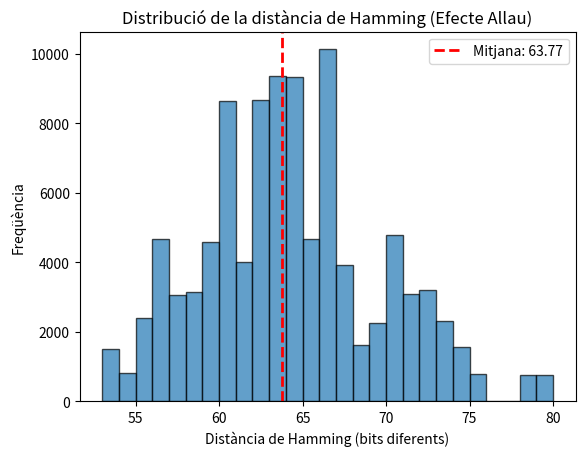
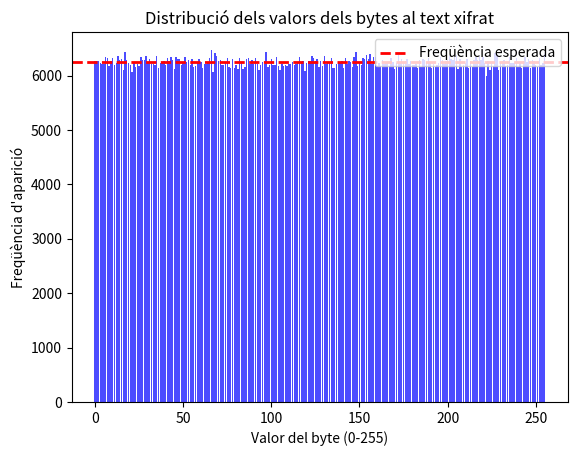

These figures' Python source, in order:
#PRACTICA 1 - CRIPTOGRAFIA I SEGURETAT
# Miquel Gonzalez i Alex Bové

import os
import random
from collections import Counter
import matplotlib.pyplot as plt
from scipy.stats import chisquare

# Taula de substitució S-Box
SBOX = [
    0x63, 0x7c, 0x77, 0x7b, 0xf2, 0x6b, 0x6f, 0xc5, 0x30, 0x01, 0x67, 0x2b, 0xfe, 0xd7, 0xab, 0x76,
    0xca, 0x82, 0xc9, 0x7d, 0xfa, 0x59, 0x47, 0xf0, 0xad, 0xd4, 0xa2, 0xaf, 0x9c, 0xa4, 0x72, 0xc0,
    0xb7, 0xfd, 0x93, 0x26, 0x36, 0x3f, 0xf7, 0xcc, 0x34, 0xa5, 0xe5, 0xf1, 0x71, 0xd8, 0x31, 0x15,
    0x04, 0xc7, 0x23, 0xc3, 0x18, 0x96, 0x05, 0x9a, 0x07, 0x12, 0x80, 0xe2, 0xeb, 0x27, 0xb2, 0x75,
    0x09, 0x83, 0x2c, 0x1a, 0x1b, 0x6e, 0x5a, 0xa0, 0x52, 0x3b, 0xd6, 0xb3, 0x29, 0xe3, 0x2f, 0x84,
    0x53, 0xd1, 0x00, 0xed, 0x20, 0xfc, 0xb1, 0x5b, 0x6a, 0xcb, 0xbe, 0x39, 0x4a, 0x4c, 0x58, 0xcf,
    0xd0, 0xef, 0xaa, 0xfb, 0x43, 0x4d, 0x33, 0x85, 0x45, 0xf9, 0x02, 0x7f, 0x50, 0x3c, 0x9f, 0xa8,
    0x51, 0xa3, 0x40, 0x8f, 0x92, 0x9d, 0x38, 0xf5, 0xbc, 0xb6, 0xda, 0x21, 0x10, 0xff, 0xf3, 0xd2,
    0xcd, 0x0c, 0x13, 0xec, 0x5f, 0x97, 0x44, 0x17, 0xc4, 0xa7, 0x7e, 0x3d, 0x64, 0x5d, 0x19, 0x73,
    0x60, 0x81, 0x4f, 0xdc, 0x22, 0x2a, 0x90, 0x88, 0x46, 0xee, 0xb8, 0x14, 0xde, 0x5e, 0x0b, 0xdb,
    0xe0, 0x32, 0x3a, 0x0a, 0x49, 0x06, 0x24, 0x5c, 0xc2, 0xd3, 0xac, 0x62, 0x91, 0x95, 0xe4, 0x79,
    0xe7, 0xc8, 0x37, 0x6d, 0x8d, 0xd5, 0x4e, 0xa9, 0x6c, 0x56, 0xf4, 0xea, 0x65, 0x7a, 0xae, 0x08,
    0xba, 0x78, 0x25, 0x2e, 0x1c, 0xa6, 0xb4, 0xc6, 0xe8, 0xdd, 0x74, 0x1f, 0x4b, 0xbd, 0x8b, 0x8a,
    0x70, 0x3e, 0xb5, 0x66, 0x48, 0x03, 0xf6, 0x0e, 0x61, 0x35, 0x57, 0xb9, 0x86, 0xc1, 0x1d, 0x9e,
    0xe1, 0xf8, 0x98, 0x11, 0x69, 0xd9, 0x8e, 0x94, 0x9b, 0x1e, 0x87, 0xe9, 0xce, 0x55, 0x28, 0xdf,
    0x8c, 0xa1, 0x89, 0x0d, 0xbf, 0xe6, 0x42, 0x68, 0x41, 0x99, 0x2d, 0x0f, 0xb0, 0x54, 0xbb, 0x16
]

# Constants de ronda (Rcon)
RCON = [
    [0x00, 0x00, 0x00, 0x00],
    [0x01, 0x00, 0x00, 0x00],
    [0x02, 0x00, 0x00, 0x00],
    [0x04, 0x00, 0x00, 0x00],
    [0x08, 0x00, 0x00, 0x00],
    [0x10, 0x00, 0x00, 0x00],
    [0x20, 0x00, 0x00, 0x00],
    [0x40, 0x00, 0x00, 0x00],
    [0x80, 0x00, 0x00, 0x00],
    [0x1b, 0x00, 0x00, 0x00],
    [0x36, 0x00, 0x00, 0x00]
]

def sub_word(word):
    return [SBOX[b] for b in word]

def rot_word(word):
    return word[1:] + word[:1]

def key_expansion(key):
    w = [[key[4*i + j] for j in range(4)] for i in range(4)]
    for i in range(4, 44):
        temp = w[i-1]
        if i % 4 == 0:
            temp = [a ^ b for a, b in zip(sub_word(rot_word(temp)), RCON[i//4])]
        w.append([a ^ b for a, b in zip(w[i-4], temp)])
    return w

def bytes2matrix(text):
    return [[text[i + 4*j] for j in range(4)] for i in range(4)]

def matrix2bytes(matrix):
    return bytes([matrix[i][j] for j in range(4) for i in range(4)])

def print_matrix(titol, matriu):
    print(titol)
    for r in range(4):
        fila_hex = ["{:02x}".format(matriu[r][c]) for c in range(4)]
        print("  [{}]".format(", ".join(fila_hex)))
    print("")

def add_round_key(state, key_schedule, round_num):
    for c in range(4):
        k_word = key_schedule[round_num * 4 + c]
        for r in range(4):
            state[r][c] ^= k_word[r]
    return state

def sub_bytes(state):
    for r in range(4):
        for c in range(4):
            state[r][c] = SBOX[state[r][c]]
    return state

def shift_rows(state):
    state[1][0], state[1][1], state[1][2], state[1][3] = state[1][1], state[1][2], state[1][3], state[1][0]
    state[2][0], state[2][1], state[2][2], state[2][3] = state[2][2], state[2][3], state[2][0], state[2][1]
    state[3][0], state[3][1], state[3][2], state[3][3] = state[3][3], state[3][0], state[3][1], state[3][2]
    return state

def xtime(a):
    return (((a << 1) ^ 0x1B) & 0xFF) if (a & 0x80) else (a << 1)

def mix_single_column(a):
    t = a[0] ^ a[1] ^ a[2] ^ a[3]
    u = a[0]
    a[0] ^= t ^ xtime(a[0] ^ a[1])
    a[1] ^= t ^ xtime(a[1] ^ a[2])
    a[2] ^= t ^ xtime(a[2] ^ a[3])
    a[3] ^= t ^ xtime(a[3] ^ u)

def mix_columns(state):
    for c in range(4):
        col = [state[0][c], state[1][c], state[2][c], state[3][c]]
        mix_single_column(col)
        for r in range(4):
            state[r][c] = col[r]
    return state

def aes_encrypt_block(m, k, debug=False):
    state = bytes2matrix(m)
    key_schedule = key_expansion(k)

    if debug:
        print("\n=== EXTRACCIÓ DE MATRIUS PER A L'INFORME ===")
        print_matrix("Codificació de m (Matriu d'Entrada Inicial):", state)
        print_matrix("Codificació de k (Matriu de la Clau Inicial):", bytes2matrix(k))
        print_matrix("Entrada AddRoundKey (Ronda 0):", state)

    state = add_round_key(state, key_schedule, 0)
    
    if debug:
        print_matrix("Sortida AddRoundKey (Ronda 0) / Entrada SubBytes (Ronda 1):", state)

    for round_num in range(1, 10):
        state = sub_bytes(state)
        if debug and round_num == 1:
            print_matrix("Sortida SubBytes (Ronda 1) / Entrada ShiftRows:", state)
            
        state = shift_rows(state)
        if debug and round_num == 1:
            print_matrix("Sortida ShiftRows (Ronda 1) / Entrada MixColumns:", state)
            
        state = mix_columns(state)
        if debug and round_num == 1:
            print_matrix("Sortida MixColumns (Ronda 1):", state)
            
        state = add_round_key(state, key_schedule, round_num)
        
    state = sub_bytes(state)
    state = shift_rows(state)
    state = add_round_key(state, key_schedule, 10)
    
    return matrix2bytes(state)

# EXERCICI 1: Procés de xifrat
print("--- EXERCICI 1: Xifratge AES ---")
nom = b"Miquel i Alex   "
m = nom.ljust(16, b' ') 

k = os.urandom(16)

c = aes_encrypt_block(m, k, debug=True)

print("Missatge en clar (m): {}".format(m))
print("Clau (k): {}".format(k.hex()))
print("Text xifrat final (c): {}\n".format(c.hex()))


# EXERCICI 2: Desxifrat sense llibreries externes de Python
print("--- EXERCICI 2: Desxifrat (Eina Externa) ---")
print("Per comprovar el desxifratge sense llibreries externes, utilitza CyberChef:")
print("1. Ves a https://gchq.github.io/CyberChef/")
print("2. Busca i afegeix la recepta 'AES Decrypt'")
print("3. Introdueix la següent clau (Key) en format Hex: {}".format(k.hex()))
print("4. Selecciona el mode 'ECB'")
print("5. Introdueix el següent text xifrat a l'Input en format Hex:\n{}".format(c.hex()))
print(">> El resultat a l'Output hauria de ser exactament el missatge original.\n")


# EXERCICI 3: Efecte allau 
print("--- EXERCICI 3: Efecte allau (Això trigarà uns segons...) ---")

num_experiments = 100000
distancies = []

c_original = aes_encrypt_block(m, k, debug=False)

for _ in range(num_experiments):
    byte_idx = random.randint(0, 15)
    bit_idx = random.randint(0, 7)
    
    m_prime = bytearray(m)
    m_prime[byte_idx] ^= (1 << bit_idx)
    
    c_prime = aes_encrypt_block(bytes(m_prime), k, debug=False)
    
    distancia = sum(bin(b1 ^ b2).count('1') for b1, b2 in zip(c_original, c_prime))
    distancies.append(distancia)

mitjana_bits = sum(distancies) / num_experiments
print("Mitjana de bits modificats: {:.2f}".format(mitjana_bits))
print("Valor teòric esperat: 64.0 (la meitat dels 128 bits)")

plt.hist(distancies, bins=range(min(distancies), max(distancies) + 2), edgecolor='black', alpha=0.7)
plt.title("Distribució de la distància de Hamming (Efecte Allau)")
plt.xlabel("Distància de Hamming (bits diferents)")
plt.ylabel("Freqüència")
plt.axvline(mitjana_bits, color='r', linestyle='dashed', linewidth=2, label='Mitjana: {:.2f}'.format(mitjana_bits))
plt.legend()
plt.show()


# EXERCICI 4: Anàlisi estadística del text xifrat 
print("\n--- EXERCICI 4: Anàlisi estadística (Això pot trigar un parell de minuts...) ---")

num_blocs = 100000
freq_bytes = Counter()

for _ in range(num_blocs):
    bloc_aleatori = os.urandom(16)
    bloc_xifrat = aes_encrypt_block(bloc_aleatori, k, debug=False)
    freq_bytes.update(bloc_xifrat)

valors_observats = [freq_bytes.get(i, 0) for i in range(256)]
total_bytes = num_blocs * 16
valor_esperat_uniforme = total_bytes / 256
valors_esperats = [valor_esperat_uniforme] * 256

chi2_stat, p_valor = chisquare(f_obs=valors_observats, f_exp=valors_esperats)

print("Estadístic de la prova \u03c72: {:.4f}".format(chi2_stat))
print("P-valor: {:.4f}".format(p_valor))
if p_valor > 0.05:
    print("La distribució dels bytes és compatible amb una distribució uniforme (P-valor > 0.05).")
else:
    print("S'han trobat diferències significatives amb la distribució uniforme.")

plt.bar(range(256), valors_observats, color='blue', alpha=0.7)
plt.axhline(valor_esperat_uniforme, color='r', linestyle='dashed', linewidth=2, label='Freqüència esperada')
plt.title("Distribució dels valors dels bytes al text xifrat")
plt.xlabel("Valor del byte (0-255)")
plt.ylabel("Freqüència d'aparició")
plt.legend()
plt.show()
